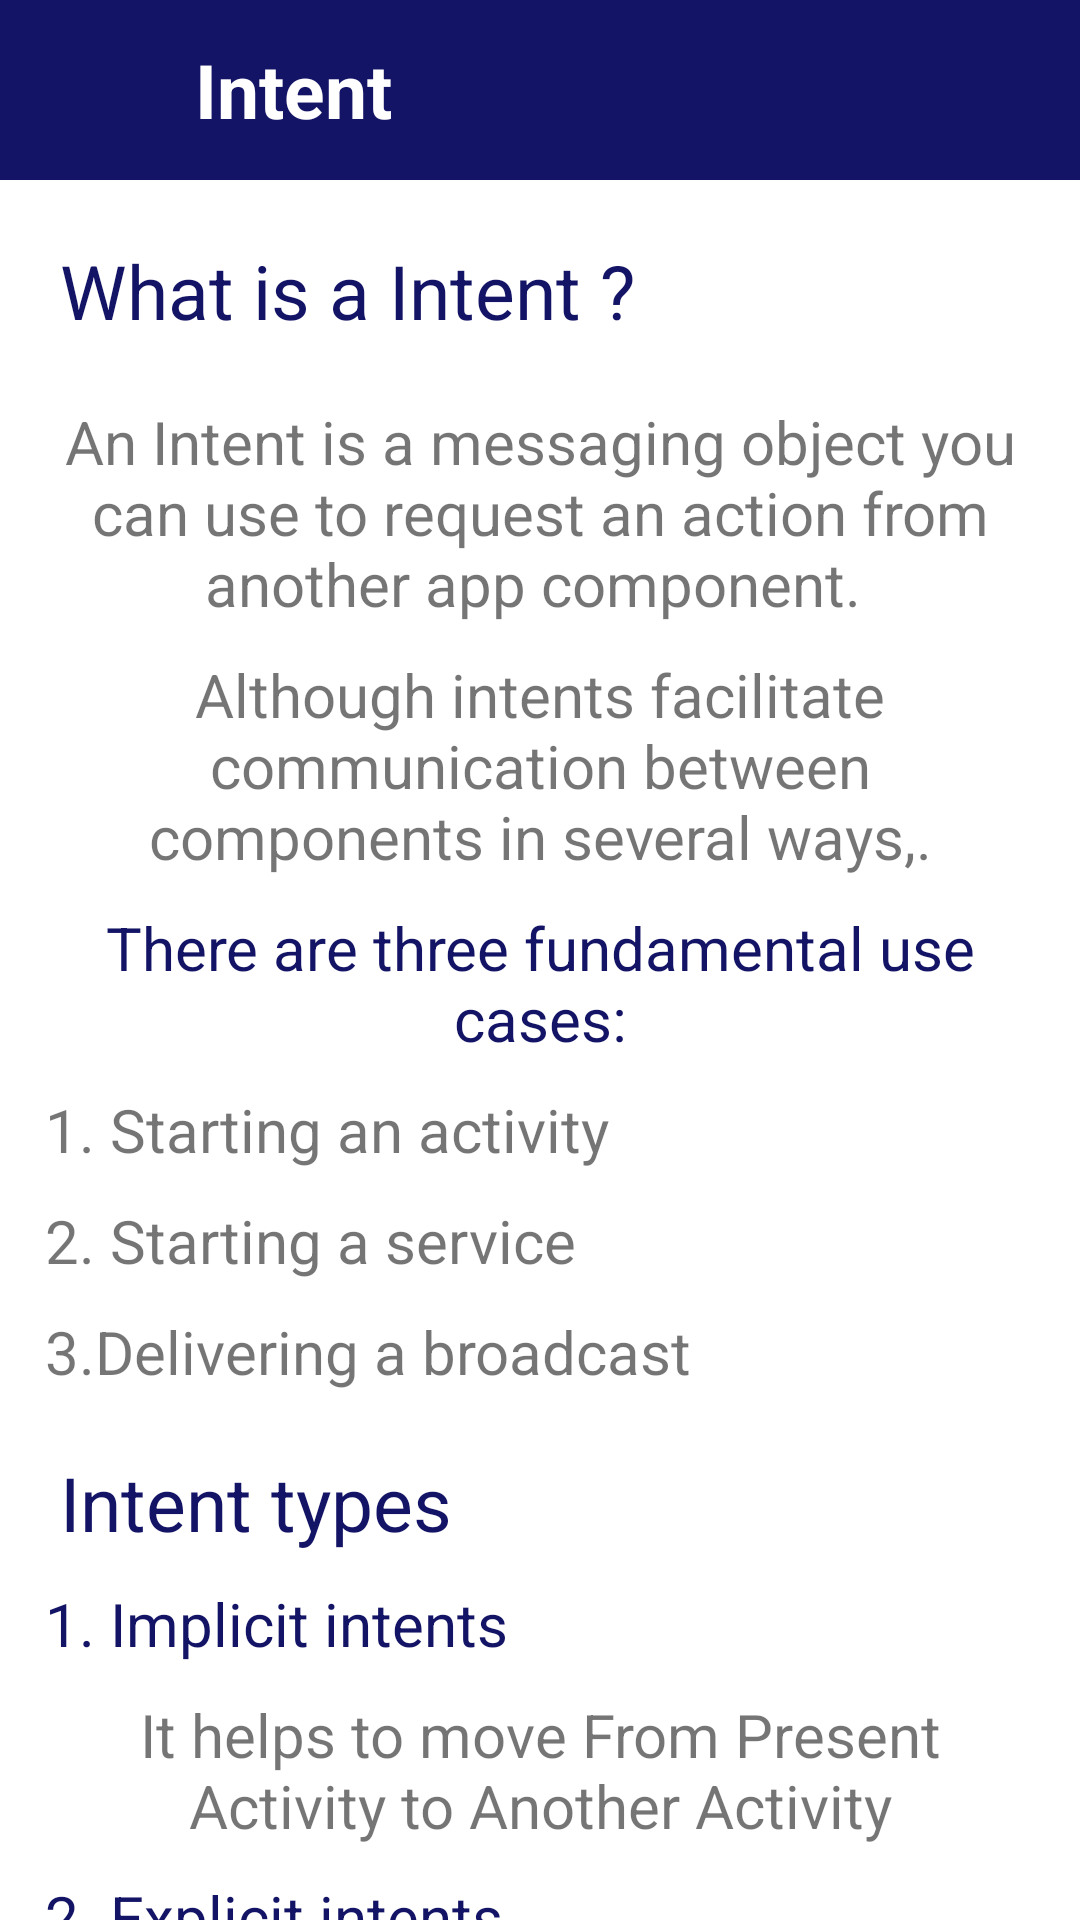

Here is an Android app screen rendered from its layout file. Give the layout XML and the strings, colors and styles it references.
<!-- AndroidManifest.xml: application theme Theme.AndroidStudioTutorial -->
<!-- res/layout/activity_intent_info.xml -->
<?xml version="1.0" encoding="utf-8"?>
<LinearLayout xmlns:android="http://schemas.android.com/apk/res/android"
    xmlns:app="http://schemas.android.com/apk/res-auto"
    xmlns:tools="http://schemas.android.com/tools"
    android:layout_width="match_parent"
    android:layout_height="match_parent"
    tools:context=".Intent_info_Act"
    android:orientation="vertical">

    <LinearLayout
        android:layout_width="match_parent"
        android:layout_height="wrap_content"
        android:background="@color/purple_700">

        <ImageView
            android:id="@+id/back"
            android:layout_width="50dp"
            android:layout_height="50dp"
            android:layout_margin="5dp"
            android:padding="10dp"
            android:src="@drawable/back_ic"/>

        <TextView
            android:layout_width="wrap_content"
            android:layout_height="wrap_content"
            android:text="Intent"
            android:textSize="25sp"
            android:textColor="@color/white"
            android:layout_margin="5dp"
            android:textStyle="bold"
            android:layout_gravity="center"/>
    </LinearLayout>



    <androidx.core.widget.NestedScrollView

        android:layout_width="match_parent"
        android:layout_height="match_parent"
        android:orientation="vertical">


        <LinearLayout
            android:layout_width="match_parent"
            android:layout_height="match_parent"
            android:orientation="vertical">

            <TextView
                android:layout_width="wrap_content"
                android:layout_height="wrap_content"
                android:text="What is a Intent ?"
                android:textSize="25sp"
                android:textColor="@color/black"
                android:layout_marginTop="20dp"
                android:layout_marginStart="20dp"/>

            <TextView
                android:layout_width="wrap_content"
                android:layout_height="wrap_content"
                android:text="An Intent is a messaging object you can use to request an action from another app component. "
                android:textSize="20sp"
                android:layout_marginTop="20dp"
                android:layout_marginStart="15dp"
                android:layout_marginEnd="15dp"
                android:textAlignment="center"/>


            <TextView
                android:layout_width="wrap_content"
                android:layout_height="wrap_content"
                android:text="Although intents facilitate communication between components in several ways,."
                android:textSize="20sp"
                android:layout_marginTop="10dp"
                android:layout_marginStart="15dp"
                android:layout_marginEnd="15dp"
                android:textAlignment="center"/>

            <TextView
                android:layout_width="wrap_content"
                android:layout_height="wrap_content"
                android:text="There are three fundamental use cases:"
                android:textSize="20sp"
                android:textColor="@color/purple_700"
                android:layout_marginTop="10dp"
                android:layout_marginStart="15dp"
                android:layout_marginEnd="15dp"
                android:textAlignment="center"/>


            <TextView
                android:layout_width="wrap_content"
                android:layout_height="wrap_content"
                android:text="1. Starting an activity"
                android:textSize="20sp"
                android:layout_marginTop="10dp"
                android:layout_marginStart="15dp"
                android:layout_marginEnd="15dp"
                android:textAlignment="center"/>



            <TextView
                android:layout_width="wrap_content"
                android:layout_height="wrap_content"
                android:text="2. Starting a service"
                android:textSize="20sp"
                android:layout_marginTop="10dp"
                android:layout_marginStart="15dp"
                android:layout_marginEnd="15dp"
                android:textAlignment="center"/>


            <TextView
                android:layout_width="wrap_content"
                android:layout_height="wrap_content"
                android:text="3.Delivering a broadcast"
                android:textSize="20sp"
                android:layout_marginTop="10dp"
                android:layout_marginStart="15dp"
                android:layout_marginEnd="15dp"
                android:textAlignment="center"/>


            <TextView
                android:layout_width="wrap_content"
                android:layout_height="wrap_content"
                android:text="Intent types"
                android:textSize="25sp"
                android:textColor="@color/black"
                android:layout_marginTop="20dp"
                android:layout_marginStart="20dp"/>


            <TextView
                android:layout_width="wrap_content"
                android:layout_height="wrap_content"
                android:text="1. Implicit intents"
                android:textSize="20sp"
                android:textColor="@color/purple_700"
                android:layout_marginTop="10dp"
                android:layout_marginStart="15dp"
                android:layout_marginEnd="15dp"
                android:textAlignment="center"/>

            <TextView
                android:layout_width="wrap_content"
                android:layout_height="wrap_content"
                android:text="It helps to move From Present Activity to Another Activity"
                android:textSize="20sp"
                android:layout_marginTop="10dp"
                android:layout_marginStart="15dp"
                android:layout_marginEnd="15dp"
                android:textAlignment="center"/>


            <TextView
                android:layout_width="wrap_content"
                android:layout_height="wrap_content"
                android:text="2. Explicit intents"
                android:textColor="@color/purple_700"
                android:textSize="20sp"
                android:layout_marginTop="10dp"
                android:layout_marginStart="15dp"
                android:layout_marginEnd="15dp"
                android:textAlignment="center"/>

            <TextView
                android:layout_width="wrap_content"
                android:layout_height="wrap_content"
                android:text="It helps to move from present Activity to another app such as whatsapp, facebook, etc. "
                android:textSize="20sp"
                android:layout_marginTop="10dp"
                android:layout_marginStart="15dp"
                android:layout_marginEnd="15dp"
                android:textAlignment="center"/>

            <TextView
                android:layout_width="wrap_content"
                android:layout_height="wrap_content"
                android:text="Below Shown is the logical representation of Intent Operations"
                android:textColor="@color/purple_700"
                android:textSize="25sp"
                android:textStyle="bold"
                android:layout_marginTop="10dp"
                android:layout_marginStart="15dp"
                android:layout_marginEnd="15dp"
                android:textAlignment="center"/>

            <ImageView
                android:layout_width="wrap_content"
                android:layout_height="200dp"
                android:layout_margin="20dp"
                android:src="@drawable/intent_ex"/>



            <TextView
                android:id="@+id/tv1"
                android:layout_width="wrap_content"
                android:layout_height="wrap_content"
                android:text="@string/intent_1"
                android:textSize="15sp"
                android:layout_marginTop="10dp"
                android:layout_marginStart="15dp"
                android:layout_marginEnd="15dp"
                android:textAlignment="center"/>

            <TextView
                android:id="@+id/tv2"
                android:layout_width="wrap_content"
                android:layout_height="wrap_content"
                android:text="@string/intent_2"
                android:textSize="15sp"
                android:layout_marginTop="10dp"
                android:layout_marginStart="15dp"
                android:layout_marginEnd="15dp"
                android:textAlignment="center"/>

        </LinearLayout>
    </androidx.core.widget.NestedScrollView>

</LinearLayout>
<!-- resources referenced by this layout -->
<resources>
  <color name="black">#141466</color>
  <color name="purple_700">#141466</color>
  <color name="white">#FFFFFFFF</color>
  <string name="intent_1"> <a href="https://developer.android.com/guide/components/intents-filters">Click here to go to official developer website for intent</a></string>
  <string name="intent_2"> <a href="https://www.geeksforgeeks.org/implicit-and-explicit-intents-in-android-with-examples/">Click here know more with example</a></string>
  <style name="Theme.AndroidStudioTutorial" parent="Theme.MaterialComponents.Light.NoActionBar">
          
  
  
  
          <item name="colorPrimary">@color/purple_700</item>
          <item name="colorPrimaryVariant">@color/purple_700</item>
          <item name="colorOnPrimary">@color/white</item>
          
          <item name="colorSecondary">@color/teal_200</item>
          <item name="colorSecondaryVariant">@color/teal_700</item>
          <item name="colorOnSecondary">@color/black</item>
          
          <item name="android:statusBarColor" tools:targetApi="l">?attr/colorPrimaryVariant</item>
          
      </style>
  <color name="teal_200">#FF03DAC5</color>
  <color name="teal_700">#FF018786</color>
</resources>
